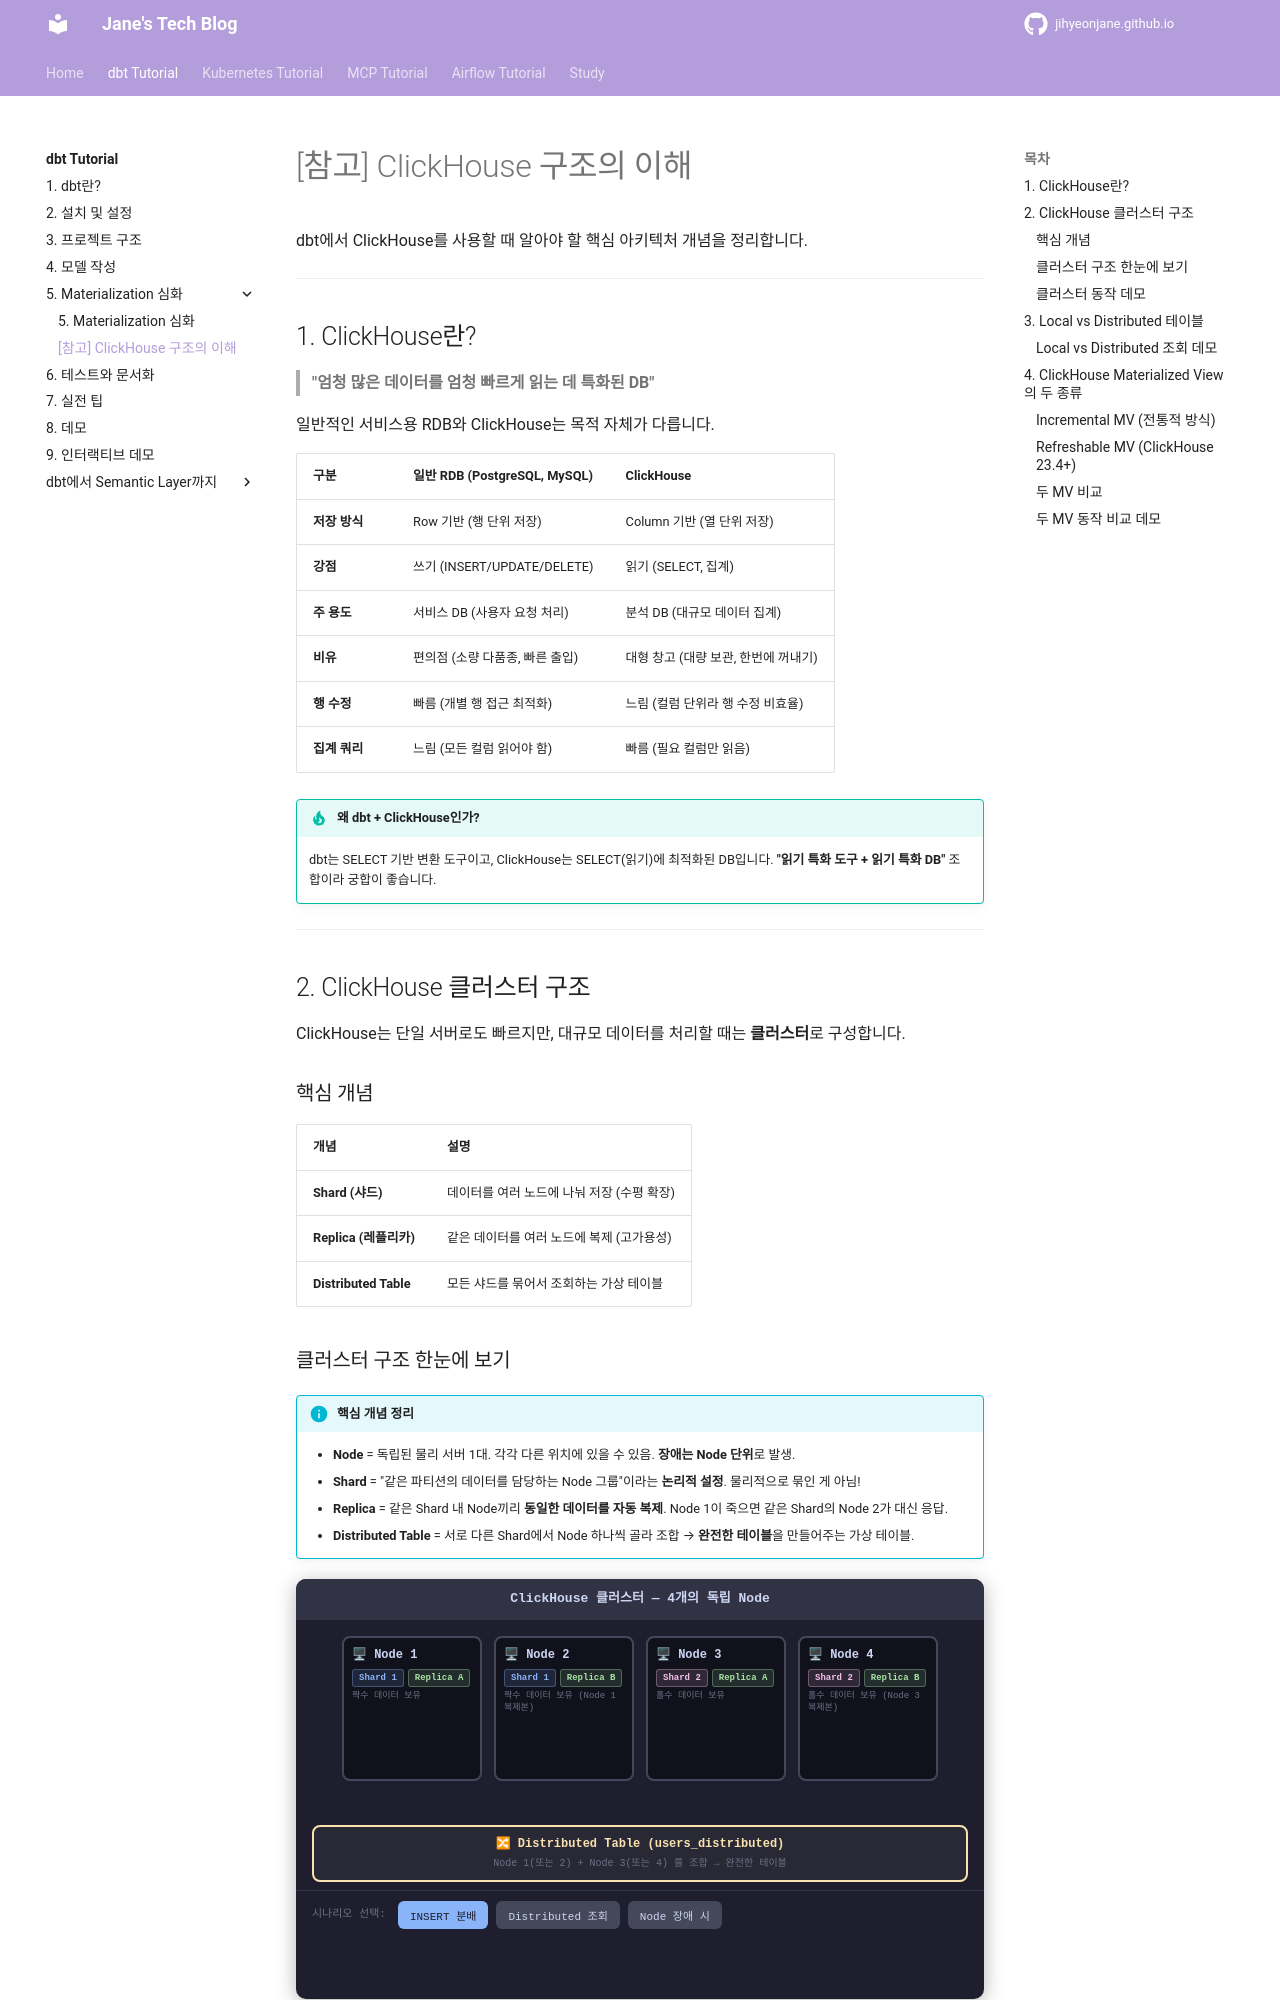

repository: jihyeonjane/jihyeonjane.github.io · page: dbt-tutorial/05-clickhouse/index.html · generator: mkdocs

# [참고] ClickHouse 구조의 이해

dbt에서 ClickHouse를 사용할 때 알아야 할 핵심 아키텍처 개념을 정리합니다.

---

## 1. ClickHouse란?

> **"엄청 많은 데이터를 엄청 빠르게 읽는 데 특화된 DB"**

일반적인 서비스용 RDB와 ClickHouse는 목적 자체가 다릅니다.

| 구분 | 일반 RDB (PostgreSQL, MySQL) | ClickHouse |
|------|------------------------------|------------|
| **저장 방식** | Row 기반 (행 단위 저장) | Column 기반 (열 단위 저장) |
| **강점** | 쓰기 (INSERT/UPDATE/DELETE) | 읽기 (SELECT, 집계) |
| **주 용도** | 서비스 DB (사용자 요청 처리) | 분석 DB (대규모 데이터 집계) |
| **비유** | 편의점 (소량 다품종, 빠른 출입) | 대형 창고 (대량 보관, 한번에 꺼내기) |
| **행 수정** | 빠름 (개별 행 접근 최적화) | 느림 (컬럼 단위라 행 수정 비효율) |
| **집계 쿼리** | 느림 (모든 컬럼 읽어야 함) | 빠름 (필요 컬럼만 읽음) |

!!! tip "왜 dbt + ClickHouse인가?"
    dbt는 SELECT 기반 변환 도구이고, ClickHouse는 SELECT(읽기)에 최적화된 DB입니다.
    **"읽기 특화 도구 + 읽기 특화 DB"** 조합이라 궁합이 좋습니다.

---

## 2. ClickHouse 클러스터 구조

ClickHouse는 단일 서버로도 빠르지만, 대규모 데이터를 처리할 때는 **클러스터**로 구성합니다.

### 핵심 개념

| 개념 | 설명 |
|------|------|
| **Shard (샤드)** | 데이터를 여러 노드에 나눠 저장 (수평 확장) |
| **Replica (레플리카)** | 같은 데이터를 여러 노드에 복제 (고가용성) |
| **Distributed Table** | 모든 샤드를 묶어서 조회하는 가상 테이블 |

### 클러스터 구조 한눈에 보기

!!! info "핵심 개념 정리"
    - **Node** = 독립된 물리 서버 1대. 각각 다른 위치에 있을 수 있음. **장애는 Node 단위**로 발생.
    - **Shard** = "같은 파티션의 데이터를 담당하는 Node 그룹"이라는 **논리적 설정**. 물리적으로 묶인 게 아님!
    - **Replica** = 같은 Shard 내 Node끼리 **동일한 데이터를 자동 복제**. Node 1이 죽으면 같은 Shard의 Node 2가 대신 응답.
    - **Distributed Table** = 서로 다른 Shard에서 Node 하나씩 골라 조합 → **완전한 테이블**을 만들어주는 가상 테이블.

<div class="ch-nodes-diagram" markdown="0">
  <div class="ch-nodes-title">ClickHouse 클러스터 — 4개의 독립 Node</div>
  <div class="ch-nodes-grid ch-nodes-flat">
    <div class="ch-node" id="ch-node1">
      <div class="ch-node-header">🖥 Node 1</div>
      <div class="ch-node-tags"><span class="ch-tag ch-tag-shard">Shard 1</span><span class="ch-tag ch-tag-replica">Replica A</span></div>
      <div class="ch-node-role">짝수 데이터 보유</div>
      <div class="ch-node-data" id="ch-n1-data"></div>
    </div>
    <div class="ch-node" id="ch-node2">
      <div class="ch-node-header">🖥 Node 2</div>
      <div class="ch-tag-group"><span class="ch-tag ch-tag-shard">Shard 1</span><span class="ch-tag ch-tag-replica">Replica B</span></div>
      <div class="ch-node-role">짝수 데이터 보유 (Node 1 복제본)</div>
      <div class="ch-node-data" id="ch-n2-data"></div>
    </div>
    <div class="ch-node" id="ch-node3">
      <div class="ch-node-header">🖥 Node 3</div>
      <div class="ch-tag-group"><span class="ch-tag ch-tag-shard2">Shard 2</span><span class="ch-tag ch-tag-replica">Replica A</span></div>
      <div class="ch-node-role">홀수 데이터 보유</div>
      <div class="ch-node-data" id="ch-n3-data"></div>
    </div>
    <div class="ch-node" id="ch-node4">
      <div class="ch-node-header">🖥 Node 4</div>
      <div class="ch-tag-group"><span class="ch-tag ch-tag-shard2">Shard 2</span><span class="ch-tag ch-tag-replica">Replica B</span></div>
      <div class="ch-node-role">홀수 데이터 보유 (Node 3 복제본)</div>
      <div class="ch-node-data" id="ch-n4-data"></div>
    </div>
  </div>
  <div class="ch-nodes-combo" id="ch-combo-area"></div>
  <div class="ch-nodes-dist">
    <div class="ch-dist-label">🔀 Distributed Table (users_distributed)</div>
    <div class="ch-dist-desc">Node 1(또는 2) + Node 3(또는 4) 를 조합 → 완전한 테이블</div>
  </div>
  <div class="ch-nodes-scenarios">
    <div class="ch-scenario-title">시나리오 선택:</div>
    <button class="ch-scenario-btn ch-sc-active" onclick="chShowScenario('insert')">INSERT 분배</button>
    <button class="ch-scenario-btn" onclick="chShowScenario('select')">Distributed 조회</button>
    <button class="ch-scenario-btn" onclick="chShowScenario('failure')">Node 장애 시</button>
  </div>
  <div class="ch-nodes-explanation" id="ch-scenario-text"></div>
</div>
